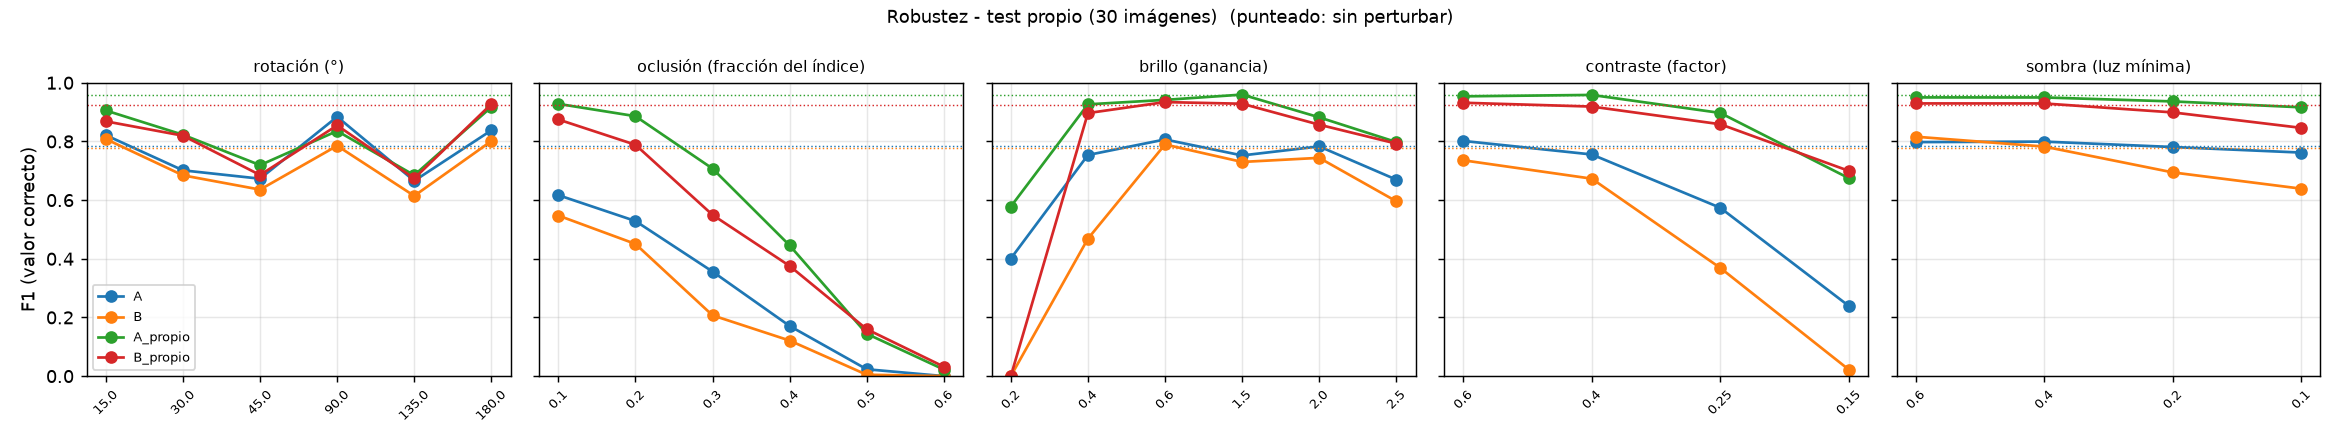

Data behind this chart, as committed beside it:
config, familia, perturbacion, nivel, mAP50, P, R, F1, R_loc, ms_imagen
A, Original, original, 0.0000, 0.8574, 0.9579, 0.6626, 0.7834, 0.6796, 91.22
A, Rotación, rotación (°), 15, 0.8029, 0.8991, 0.7560, 0.8213, 0.7905, 86.32
A, Rotación, rotación (°), 30, 0.6790, 0.8020, 0.6233, 0.7015, 0.6552, 87.2
A, Rotación, rotación (°), 45, 0.6248, 0.7881, 0.5873, 0.6730, 0.5983, 90.65
A, Rotación, rotación (°), 90, 0.9249, 0.9939, 0.7961, 0.8841, 0.7985, 89.47
A, Rotación, rotación (°), 135, 0.5846, 0.7500, 0.5983, 0.6656, 0.6233, 89.63
A, Rotación, rotación (°), 180, 0.8631, 0.9773, 0.7330, 0.8377, 0.7403, 92.38
A, Oclusión, oclusión (fracción del índice), 0.1000, 0.7257, 0.9314, 0.4612, 0.6169, 0.4782, 91.26
A, Oclusión, oclusión (fracción del índice), 0.2000, 0.6559, 0.9325, 0.3689, 0.5287, 0.3811, 89.36
A, Oclusión, oclusión (fracción del índice), 0.3000, 0.4664, 0.8455, 0.2257, 0.3563, 0.2427, 92.87
A, Oclusión, oclusión (fracción del índice), 0.4000, 0.2425, 0.7143, 0.0971, 0.1709, 0.1092, 92.91
A, Oclusión, oclusión (fracción del índice), 0.5000, 0.0659, 0.3125, 0.0121, 0.0234, 0.0146, 116.5
A, Oclusión, oclusión (fracción del índice), 0.6000, 0.0181, 0.0000, 0.0000, 0.0000, 0.0000, 105.2
A, Iluminación, brillo (ganancia), 0.2000, 0.6269, 0.9375, 0.2549, 0.4008, 0.2718, 120.4
A, Iluminación, brillo (ganancia), 0.4000, 0.8769, 0.9695, 0.6165, 0.7537, 0.6335, 95.9
A, Iluminación, brillo (ganancia), 0.6000, 0.8607, 0.9630, 0.6942, 0.8068, 0.7112, 96.96
A, Iluminación, brillo (ganancia), 1.5, 0.8298, 0.9586, 0.6189, 0.7522, 0.6335, 94.81
A, Iluminación, brillo (ganancia), 2, 0.8151, 0.9889, 0.6481, 0.7830, 0.6529, 101.4
A, Iluminación, brillo (ganancia), 2.5, 0.6299, 0.9767, 0.5097, 0.6699, 0.5218, 94.82
A, Iluminación, contraste (factor), 0.6000, 0.8391, 0.9723, 0.6820, 0.8017, 0.6990, 98.9
A, Iluminación, contraste (factor), 0.4000, 0.8153, 0.9696, 0.6189, 0.7556, 0.6359, 117.5
A, Iluminación, contraste (factor), 0.2500, 0.7183, 0.9824, 0.4053, 0.5739, 0.4126, 107.1
A, Iluminación, contraste (factor), 0.1500, 0.4418, 1, 0.1359, 0.2393, 0.1359, 160.4
A, Iluminación, sombra (luz mínima), 0.6000, 0.8544, 0.9559, 0.6845, 0.7977, 0.7039, 152.9
A, Iluminación, sombra (luz mínima), 0.4000, 0.8608, 0.9656, 0.6820, 0.7994, 0.6966, 133.6
A, Iluminación, sombra (luz mínima), 0.2000, 0.8504, 0.9610, 0.6578, 0.7810, 0.6748, 102.2
A, Iluminación, sombra (luz mínima), 0.1000, 0.8462, 0.9560, 0.6335, 0.7620, 0.6529, 117.8
B, Original, original, 0.0000, 0.8170, 0.9925, 0.6408, 0.7788, 0.6432, 159.6
B, Rotación, rotación (°), 15, 0.8060, 0.9703, 0.6923, 0.8080, 0.6950, 141
B, Rotación, rotación (°), 30, 0.6435, 0.8385, 0.5782, 0.6845, 0.5968, 133.6
B, Rotación, rotación (°), 45, 0.6191, 0.7901, 0.5319, 0.6358, 0.5512, 123.9
B, Rotación, rotación (°), 90, 0.7984, 0.9963, 0.6481, 0.7853, 0.6481, 131.9
B, Rotación, rotación (°), 135, 0.6309, 0.7731, 0.5097, 0.6144, 0.5319, 123.1
B, Rotación, rotación (°), 180, 0.8045, 0.9756, 0.6796, 0.8011, 0.6942, 131.7
B, Oclusión, oclusión (fracción del índice), 0.1000, 0.6172, 0.9408, 0.3859, 0.5473, 0.4053, 126.5
B, Oclusión, oclusión (fracción del índice), 0.2000, 0.4784, 0.9179, 0.2985, 0.4505, 0.3204, 124.4
B, Oclusión, oclusión (fracción del índice), 0.3000, 0.2365, 0.5778, 0.1262, 0.2072, 0.2039, 119.6
B, Oclusión, oclusión (fracción del índice), 0.4000, 0.1406, 0.5600, 0.0680, 0.1212, 0.1092, 113.6
B, Oclusión, oclusión (fracción del índice), 0.5000, 0.0351, 0.0714, 0.0024, 0.0047, 0.0218, 106.4
B, Oclusión, oclusión (fracción del índice), 0.6000, 0.0019, 0.0000, 0.0000, 0.0000, 0.0049, 101.5
B, Iluminación, brillo (ganancia), 0.2000, 0.0000, 0.0000, 0.0000, 0.0000, 0.0510, 101.2
B, Iluminación, brillo (ganancia), 0.4000, 0.5507, 0.7919, 0.3325, 0.4684, 0.4199, 120.6
B, Iluminación, brillo (ganancia), 0.6000, 0.8006, 0.9716, 0.6650, 0.7896, 0.6845, 128.8
B, Iluminación, brillo (ganancia), 1.5, 0.7628, 0.9917, 0.5777, 0.7301, 0.5801, 138.1
B, Iluminación, brillo (ganancia), 2, 0.6930, 0.9615, 0.6068, 0.7440, 0.6238, 125.4
B, Iluminación, brillo (ganancia), 2.5, 0.5104, 0.9375, 0.4369, 0.5960, 0.4515, 121.4
B, Iluminación, contraste (factor), 0.6000, 0.7551, 0.9646, 0.5947, 0.7357, 0.6044, 129.7
B, Iluminación, contraste (factor), 0.4000, 0.6623, 0.9814, 0.5121, 0.6730, 0.5218, 131.8
B, Iluminación, contraste (factor), 0.2500, 0.4104, 0.7234, 0.2476, 0.3689, 0.3422, 123.5
B, Iluminación, contraste (factor), 0.1500, 0.0329, 0.1351, 0.0121, 0.0223, 0.0898, 106.9
B, Iluminación, sombra (luz mínima), 0.6000, 0.8267, 1, 0.6893, 0.8161, 0.6893, 131.7
B, Iluminación, sombra (luz mínima), 0.4000, 0.8073, 0.9817, 0.6505, 0.7825, 0.6626, 131.6
B, Iluminación, sombra (luz mínima), 0.2000, 0.7381, 0.9534, 0.5461, 0.6944, 0.5728, 124.4
B, Iluminación, sombra (luz mínima), 0.1000, 0.6368, 0.9346, 0.4854, 0.6390, 0.5194, 130.7
A_propio, Original, original, 0.0000, 0.9778, 0.9586, 0.9563, 0.9575, 0.9563, 99.72
A_propio, Rotación, rotación (°), 15, 0.9294, 0.8961, 0.9151, 0.9055, 0.9204, 102.5
A_propio, Rotación, rotación (°), 30, 0.7856, 0.8609, 0.7878, 0.8227, 0.7931, 105.6
A_propio, Rotación, rotación (°), 45, 0.6558, 0.7448, 0.6953, 0.7192, 0.7368, 101.1
A_propio, Rotación, rotación (°), 90, 0.8523, 0.8649, 0.8083, 0.8356, 0.8811, 98.5
A_propio, Rotación, rotación (°), 135, 0.6352, 0.7092, 0.6620, 0.6848, 0.6925, 101.7
... 48 more rows
